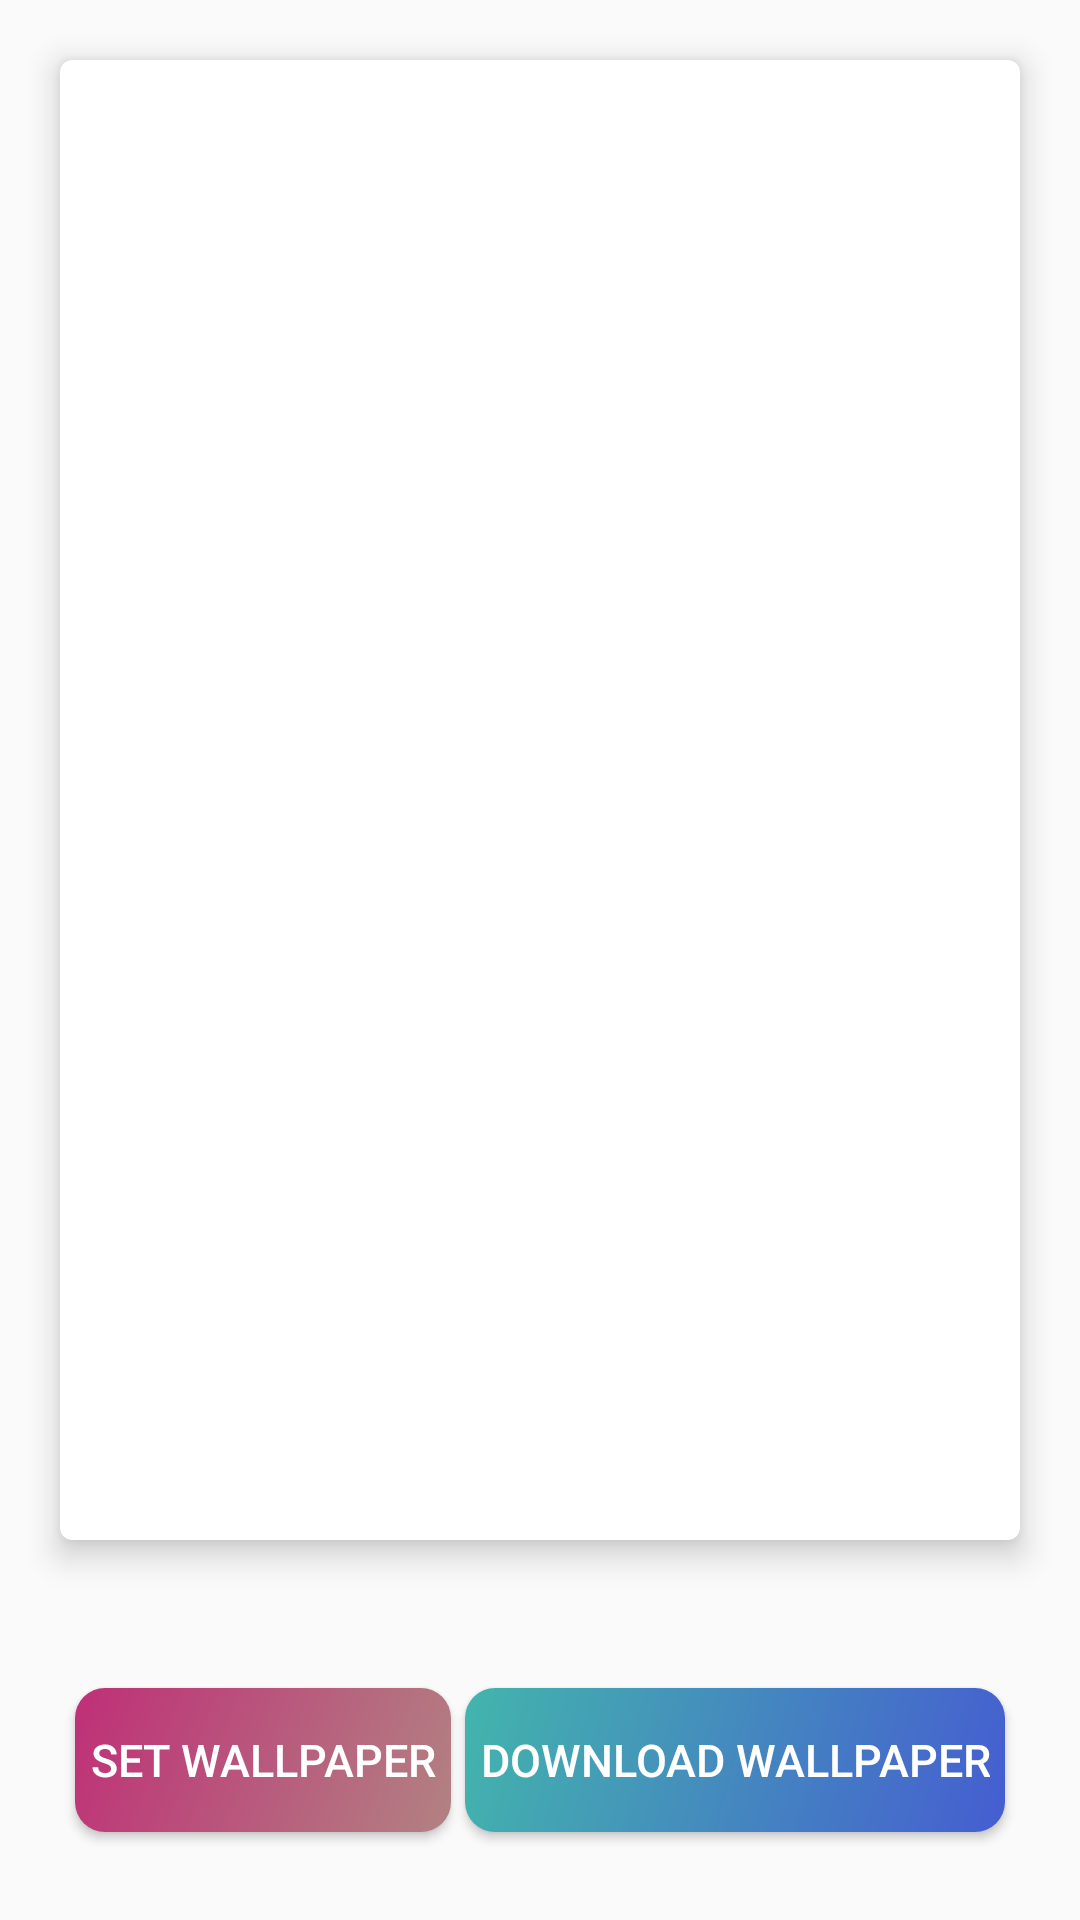

Reconstruct the res/layout file that produces this screen, plus the resources it refers to.
<!-- AndroidManifest.xml: application theme AppTheme -->
<!-- res/layout/activity_wallpaper_detail.xml -->
<?xml version="1.0" encoding="utf-8"?>
<LinearLayout xmlns:android="http://schemas.android.com/apk/res/android"
    xmlns:app="http://schemas.android.com/apk/res-auto"
    xmlns:tools="http://schemas.android.com/tools"
    android:orientation="vertical"
    android:layout_width="match_parent"
    android:layout_height="match_parent"
    tools:context=".Activity.WallpaperDetailActivity">


    <RelativeLayout
        android:layout_weight="5"
        android:layout_width="match_parent"
        android:layout_height="0dp">

        <android.support.v7.widget.CardView
            android:layout_margin="20dp"
            android:layout_width="match_parent"
            android:layout_height="match_parent"
            app:cardCornerRadius="4dp"
            app:cardElevation="6dp">


            <android.support.v7.widget.AppCompatImageView
                android:scaleType="fitXY"
                android:layout_width="match_parent"
                android:layout_height="match_parent"
                android:id="@+id/img_wallpaper"
                />


        </android.support.v7.widget.CardView>

    </RelativeLayout>



    <RelativeLayout
        android:layout_weight="1"
        android:layout_width="match_parent"
        android:layout_height="0dp">

        <android.support.v7.widget.AppCompatButton
            android:id="@+id/btn_setWallPaper"
            android:padding="5dp"
            android:textColor="@color/white"
            android:textSize="15sp"
            android:layout_alignParentLeft="true"
            android:layout_marginLeft="25dp"
            android:text="@string/set_background"
            android:layout_width="wrap_content"
            android:background="@drawable/shape_gradiant_4"
            android:layout_height="wrap_content"
            android:layout_centerVertical="true"/>

        <android.support.v7.widget.AppCompatButton
            android:id="@+id/btn_download"
            android:padding="5dp"
            android:textColor="@color/white"
            android:textSize="15sp"
            android:layout_alignParentRight="true"
            android:layout_marginRight="25dp"
            android:text="@string/download"
            android:layout_width="wrap_content"
            android:background="@drawable/shape_gradiant_2"
            android:layout_height="wrap_content"
            android:layout_centerVertical="true"/>


    </RelativeLayout>


</LinearLayout>
<!-- resources referenced by this layout -->
<resources>
  <color name="white">#fff</color>
  <!-- drawable shape_gradiant_2 (drawable) -->
  <shape xmlns:android="http://schemas.android.com/apk/res/android"
      android:shape="rectangle" >
  
      <corners android:radius="10dp"/>
  
      <gradient
          android:angle="135"
          android:startColor="#455DD1"
          android:endColor="#43B5AC"
          android:type="linear"/>
  
  </shape>
  <!-- drawable shape_gradiant_4 (drawable) -->
  <shape xmlns:android="http://schemas.android.com/apk/res/android"
      android:shape="rectangle" >
  
      <corners android:radius="10dp"/>
  
      <gradient
          android:angle="135"
          android:startColor="#B28282"
          android:endColor="#BF2F77"
          android:type="linear"/>
  
  </shape>
  <string name="download">Download Wallpaper</string>
  <string name="set_background">Set Wallpaper</string>
  <style name="AppTheme" parent="Theme.AppCompat.Light.NoActionBar">
          
          <item name="colorPrimary">@color/pink_200</item>
          <item name="colorPrimaryDark">@color/pink_200</item>
          <item name="colorAccent">@color/colorAccent</item>
      </style>
  <color name="colorAccent">#D81B60</color>
</resources>
